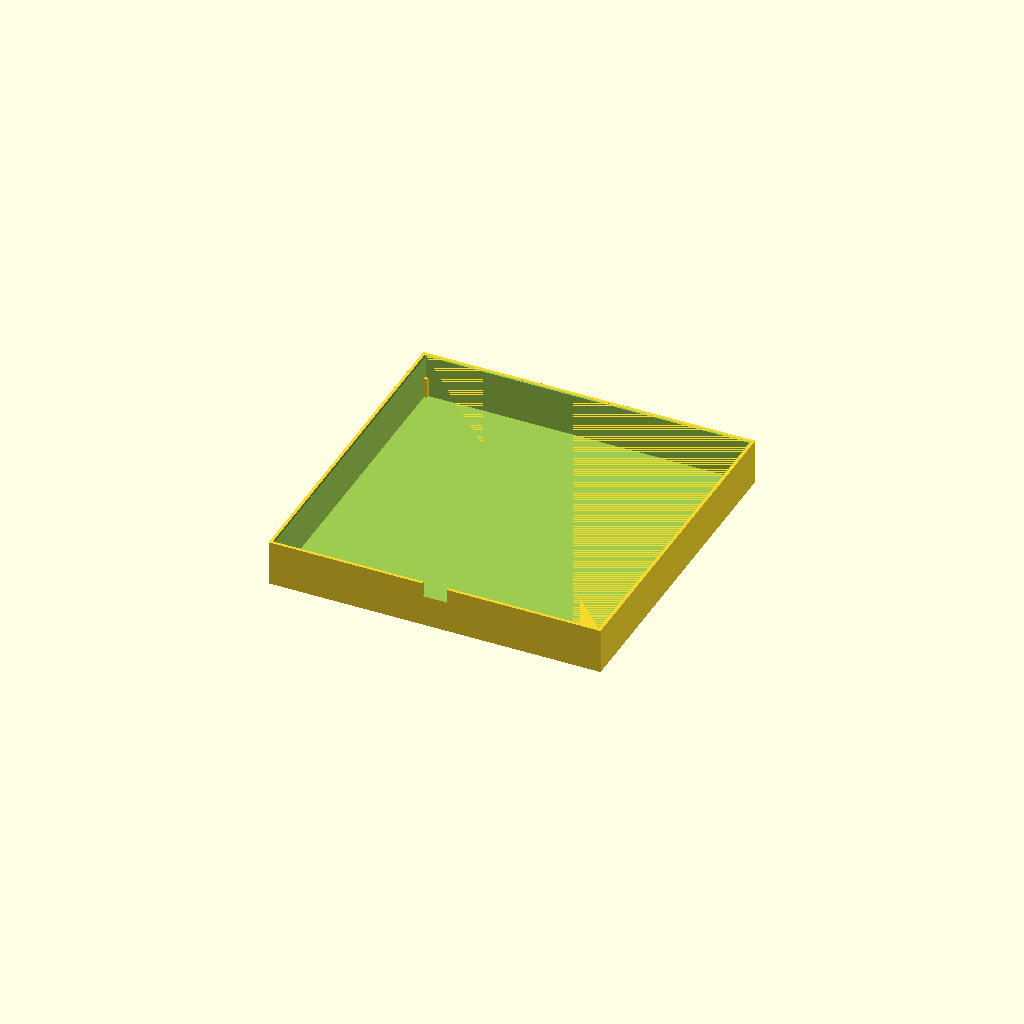
Cell 1: the model at its default parameters.
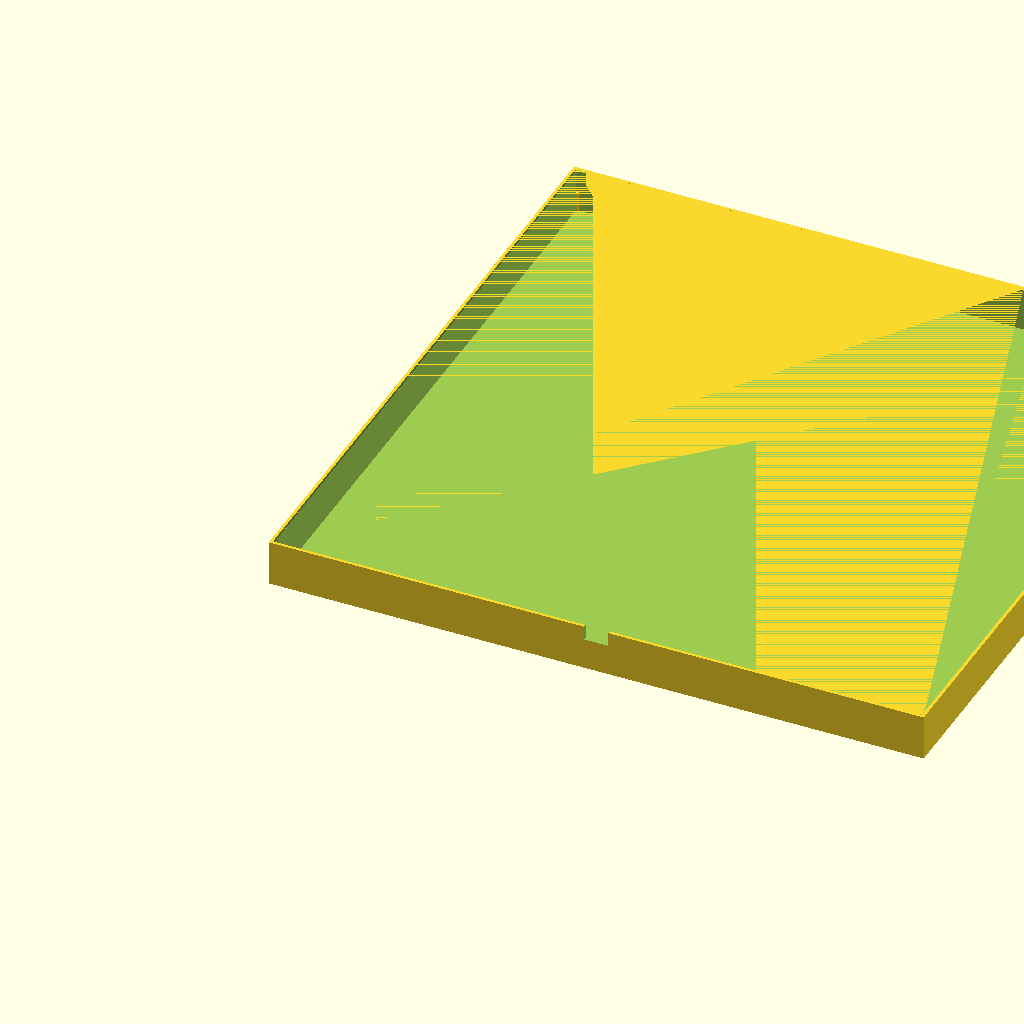
Cell 2: rear_outer_size = 322 (everything else at default).
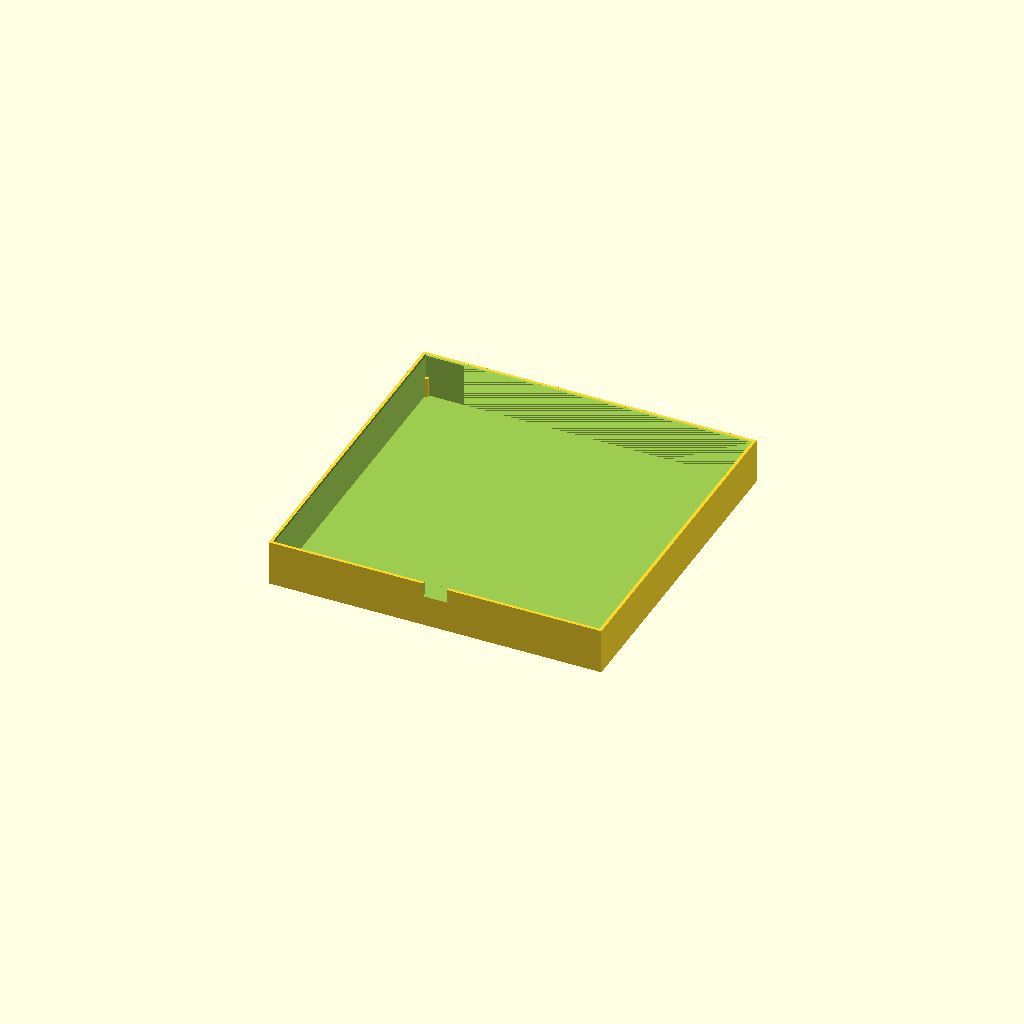
Cell 3: clearance_per_side = 0.4 (everything else at default).
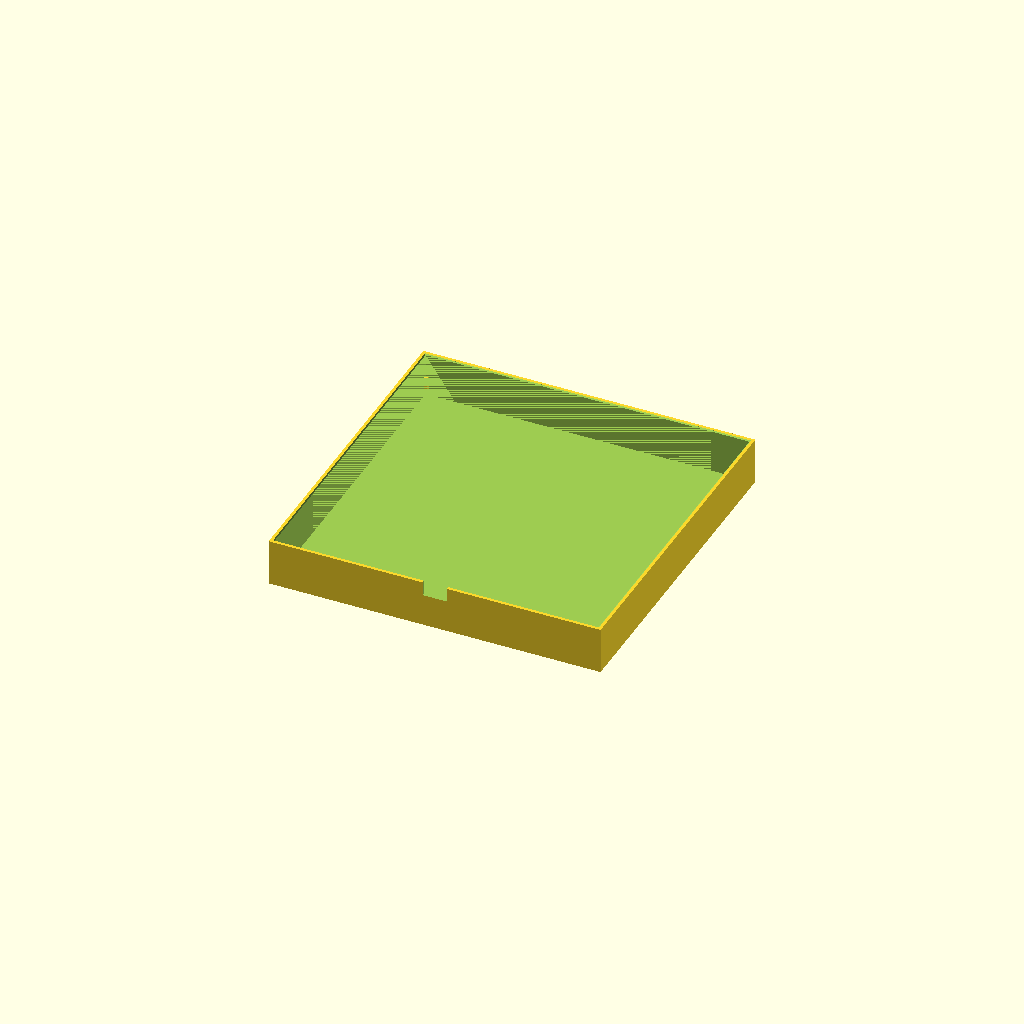
Cell 4 — cap_plate_thickness set to 1.2, the other parameters unchanged.
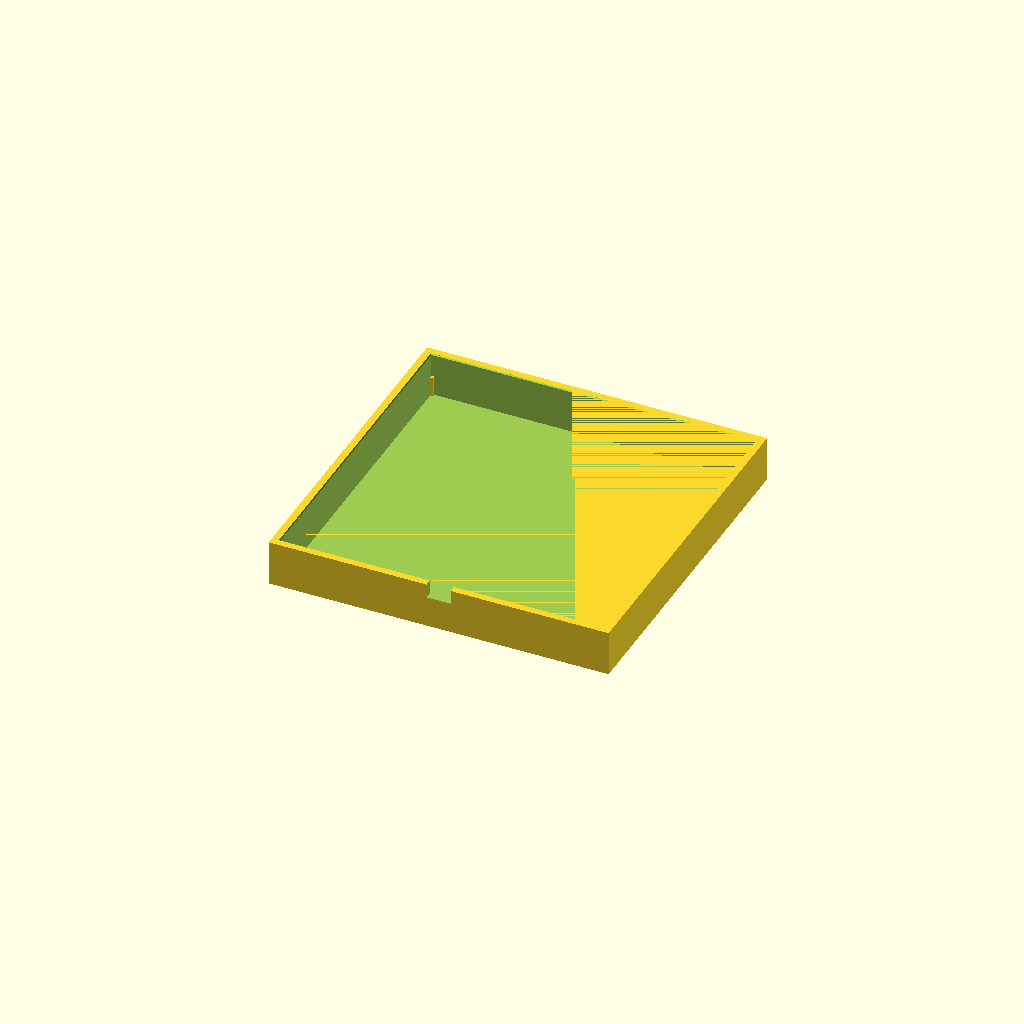
Cell 5: the same model with cap_wall_thickness = 4.
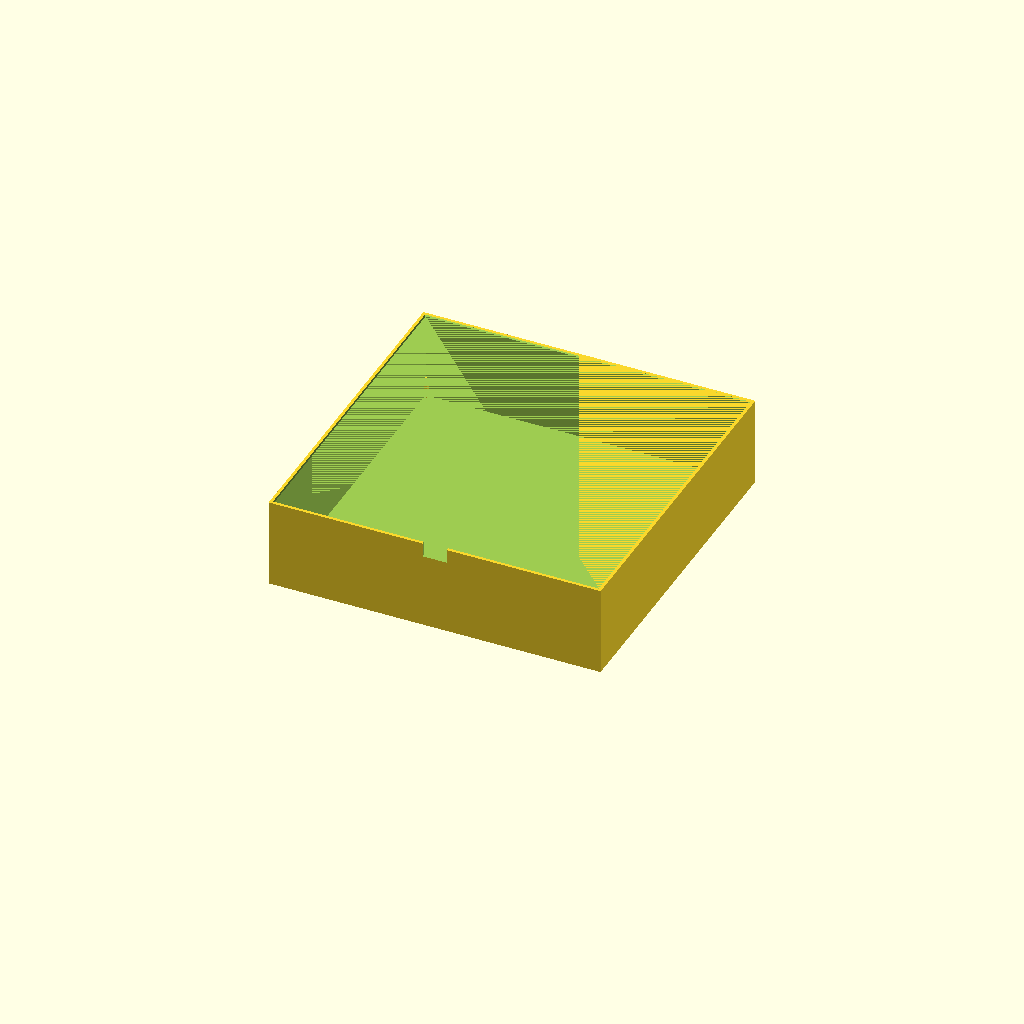
Cell 6: the same model with cap_skirt_depth = 44.
All cells are drawn from one camera (rotation 55°, 0°, 25°, orthographic, colour scheme Cornfield), so only the parameter changes between them.
Source of the model, enclosure/source/part_2_front_cap_with_corner_stops.scad:
// Front / outer cap with a centred USB notch and a tighter slip fit.
// All dimensions are in millimetres.

rear_outer_size = 161;
clearance_per_side = 0.2;
cap_plate_thickness = 0.6;
cap_wall_thickness = 2;
cap_skirt_depth = 22;
entry_chamfer = 0.5;

cap_inner_size = rear_outer_size + 2 * clearance_per_side; // 161.4 mm
cap_outer_size = cap_inner_size + 2 * cap_wall_thickness;   // 165.4 mm
cap_height = cap_plate_thickness + cap_skirt_depth;         // 22.6 mm

usb_width = 12;
usb_depth = 7;
usb_center_x = cap_outer_size / 2; // 82.7 mm in this part

module cap_cavity_with_entry_chamfer() {
    union() {
        // Main straight cavity.
        translate([
            cap_wall_thickness,
            cap_wall_thickness,
            cap_plate_thickness
        ])
            cube([
                cap_inner_size,
                cap_inner_size,
                cap_skirt_depth - entry_chamfer + 0.01
            ]);

        // 0.5 mm lead-in chamfer at the open edge.
        hull() {
            translate([
                cap_wall_thickness,
                cap_wall_thickness,
                cap_height - entry_chamfer
            ])
                cube([cap_inner_size, cap_inner_size, 0.01]);

            translate([
                cap_wall_thickness - entry_chamfer,
                cap_wall_thickness - entry_chamfer,
                cap_height
            ])
                cube([
                    cap_inner_size + 2 * entry_chamfer,
                    cap_inner_size + 2 * entry_chamfer,
                    0.01
                ]);
        }
    }
}

module original_cap() {
 difference() {
    cube([cap_outer_size, cap_outer_size, cap_height]);
    cap_cavity_with_entry_chamfer();

    // Matching U-shaped USB opening on the bottom/front wall.
    translate([
        usb_center_x - usb_width / 2,
        -0.1,
        cap_height - usb_depth
    ])
        cube([usb_width, cap_wall_thickness + 0.2, usb_depth + 0.1]);
}

}

stop_width = 1.5;
stop_rise = 10.0;
stop_top_z = cap_plate_thickness + stop_rise; // 10.6
rear_insertion = cap_height - stop_top_z; // 12.0
assert(stop_rise > 0);
module corner_stops() {
    for (x = [cap_wall_thickness, cap_outer_size-cap_wall_thickness-stop_width])
        for (y = [cap_wall_thickness, cap_outer_size-cap_wall_thickness-stop_width])
            translate([x,y,cap_plate_thickness])
                cube([stop_width,stop_width,stop_rise]);
}
union() {
    original_cap();
    corner_stops();
}
Parameter table extracted from the source (name, type, default, range or options):
rear_outer_size: number, default 161
clearance_per_side: number, default 0.2
cap_plate_thickness: number, default 0.6
cap_wall_thickness: number, default 2
cap_skirt_depth: number, default 22
entry_chamfer: number, default 0.5
usb_width: number, default 12
usb_depth: number, default 7
